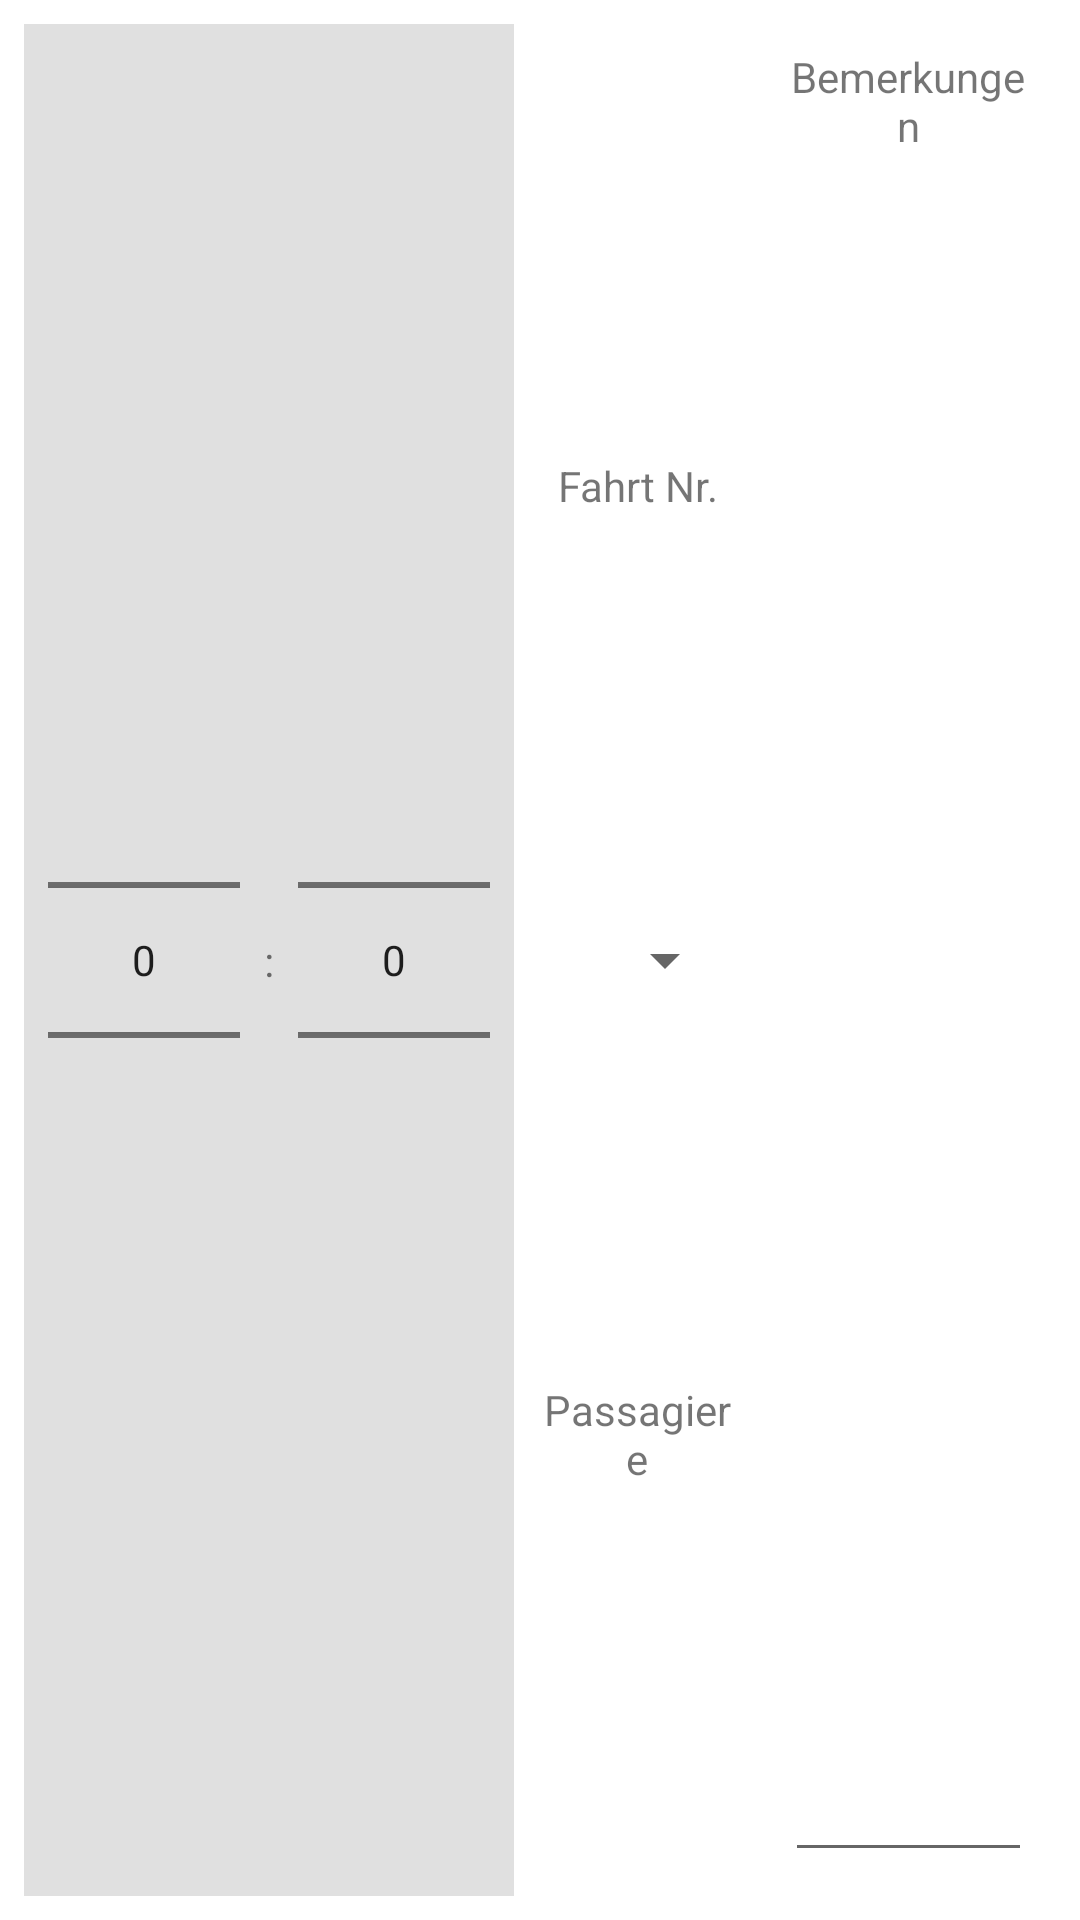

The Android layout XML behind this screen, and the referenced resources:
<!-- AndroidManifest.xml: application theme Theme.Stanserhorn -->
<!-- res/layout/dialog_add_trip_log.xml -->
<?xml version="1.0" encoding="utf-8"?>
<LinearLayout
    xmlns:android="http://schemas.android.com/apk/res/android"
    xmlns:app="http://schemas.android.com/apk/res-auto"
    android:layout_width="match_parent"
    android:layout_height="match_parent"
    android:padding="@dimen/small_padding"
    android:orientation="horizontal">

    <androidx.constraintlayout.widget.ConstraintLayout
        android:id="@+id/timeBlock"
        android:layout_width="wrap_content"
        android:layout_height="match_parent"
        android:padding="@dimen/small_padding"
        android:background="@color/gray"
        app:layout_constraintTop_toTopOf="parent"
        app:layout_constraintStart_toStartOf="parent"
        app:layout_constraintBottom_toBottomOf="parent">

        <NumberPicker
            android:id="@+id/hourPicker"
            android:layout_width="wrap_content"
            android:layout_height="wrap_content"
            app:layout_constraintStart_toStartOf="parent"
            app:layout_constraintTop_toTopOf="parent"
            app:layout_constraintBottom_toBottomOf="parent" />

        <TextView
            android:id="@+id/timeSeparator"
            android:text=":"
            android:layout_width="wrap_content"
            android:layout_height="wrap_content"
            android:layout_marginStart="@dimen/small_margin"
            app:layout_constraintStart_toEndOf="@id/hourPicker"
            app:layout_constraintEnd_toStartOf="@id/minutePicker"
            app:layout_constraintTop_toTopOf="@id/hourPicker"
            app:layout_constraintBottom_toBottomOf="@id/hourPicker"/>

        <NumberPicker
            android:id="@+id/minutePicker"
            android:layout_width="wrap_content"
            android:layout_height="wrap_content"
            android:layout_marginStart="@dimen/small_margin"
            app:layout_constraintStart_toEndOf="@id/timeSeparator"
            app:layout_constraintTop_toTopOf="parent"
            app:layout_constraintBottom_toBottomOf="parent" />

    </androidx.constraintlayout.widget.ConstraintLayout>

    <androidx.constraintlayout.widget.ConstraintLayout
        android:layout_width="wrap_content"
        android:layout_height="match_parent"
        app:layout_constraintStart_toEndOf="@id/timeBlock"
        app:layout_constraintTop_toTopOf="parent"
        app:layout_constraintBottom_toBottomOf="parent"
        android:layout_weight="1"
        android:padding="@dimen/small_padding">

        <androidx.appcompat.widget.AppCompatTextView
            android:id="@+id/trip_dialog_tripOfDay_tag"
            android:layout_width="0dp"
            android:layout_height="0dp"
            android:text="@string/triplog_add_trip_tripOfDay_tag"
            android:gravity="center"
            app:layout_constraintStart_toStartOf="parent"
            app:layout_constraintTop_toTopOf="parent"
            app:layout_constraintBottom_toTopOf="@id/trip_dialog_ascentSpinner"
            app:layout_constraintEnd_toEndOf="@id/trip_dialog_passengers_tag" />

        <androidx.appcompat.widget.AppCompatEditText
            android:id="@+id/trip_dialog_tripOfDay"
            android:layout_width="0dp"
            android:layout_height="wrap_content"
            android:layout_weight="1"
            android:inputType="number"
            android:imeOptions="actionDone"
            android:gravity="center"
            app:layout_constraintTop_toTopOf="parent"
            app:layout_constraintBottom_toBottomOf="@id/trip_dialog_tripOfDay_tag"
            app:layout_constraintStart_toEndOf="@id/trip_dialog_tripOfDay_tag"
            app:layout_constraintEnd_toEndOf="parent" />













        <Spinner
            android:id="@+id/trip_dialog_ascentSpinner"
            android:layout_width="0dp"
            android:layout_height="wrap_content"
            android:theme="@style/Theme.Stanserhorn.DirectionSpinner"
            app:layout_constraintStart_toStartOf="parent"
            app:layout_constraintTop_toBottomOf="@id/trip_dialog_tripOfDay_tag"
            app:layout_constraintBottom_toTopOf="@id/trip_dialog_passengers_tag"
            app:layout_constraintEnd_toEndOf="parent" />

        <androidx.appcompat.widget.AppCompatTextView
            android:id="@+id/trip_dialog_passengers_tag"
            android:layout_width="wrap_content"
            android:layout_height="0dp"
            android:layout_weight="1"
            android:gravity="center"
            android:text="@string/triplog_add_trip_passengers_tag"
            app:layout_constraintStart_toStartOf="parent"
            app:layout_constraintTop_toBottomOf="@id/trip_dialog_ascentSpinner"
            app:layout_constraintBottom_toBottomOf="parent" />

        <androidx.appcompat.widget.AppCompatEditText
            android:id="@+id/trip_dialog_passengers"
            android:layout_width="0dp"
            android:layout_height="wrap_content"
            android:inputType="number"
            android:imeOptions="actionDone"
            android:gravity="center"
            app:layout_constraintTop_toTopOf="@id/trip_dialog_passengers_tag"
            app:layout_constraintBottom_toBottomOf="@id/trip_dialog_passengers_tag"
            app:layout_constraintStart_toEndOf="@id/trip_dialog_passengers_tag"
            app:layout_constraintEnd_toEndOf="parent" />

    </androidx.constraintlayout.widget.ConstraintLayout>

    <LinearLayout
        android:layout_width="wrap_content"
        android:layout_height="match_parent"
        android:orientation="vertical"
        android:layout_weight="1"
        android:padding="@dimen/small_padding">

        <TextView
            android:id="@+id/trip_dialog_remarks_tag"
            android:layout_width="match_parent"
            android:layout_height="wrap_content"
            android:gravity="center"
            android:layout_marginBottom="@dimen/small_margin"
            android:text="@string/triplog_add_trip_remarks_tag" />

        <androidx.appcompat.widget.AppCompatEditText
            android:id="@+id/trip_dialog_remarks"
            android:layout_width="match_parent"
            android:layout_height="match_parent"
            android:inputType="text|textMultiLine"
            android:gravity="top"
            android:imeOptions="actionDone" />

    </LinearLayout>

</LinearLayout>
<!-- resources referenced by this layout -->
<resources>
  <color name="gray">#E0E0E0</color>
  <dimen name="small_margin">8dp</dimen>
  <dimen name="small_padding">8dp</dimen>
  <string name="triplog_add_trip_ascent_tag">Richtung</string>
  <string name="triplog_add_trip_passengers_tag">Passagiere</string>
  <string name="triplog_add_trip_remarks_tag">Bemerkungen</string>
  <string name="triplog_add_trip_tripOfDay_tag">Fahrt Nr.</string>
  <style name="Theme.Stanserhorn.DirectionSpinner" parent="Widget.AppCompat.Spinner">
          <item name="android:textAppearance">@style/Text.Medium</item>
      </style>
  <style name="Theme.Stanserhorn" parent="Theme.MaterialComponents.Light.NoActionBar">
          
          <item name="colorPrimary">@color/purple_500</item>
          <item name="colorPrimaryVariant">@color/purple_700</item>
          <item name="colorOnPrimary">@color/white</item>
          
          <item name="colorSecondary">@color/teal_200</item>
          <item name="colorSecondaryVariant">@color/teal_700</item>
          <item name="colorOnSecondary">@color/black</item>
          <item name="background">@color/gray</item>
          
          <item name="android:statusBarColor">@color/black</item>
          
      </style>
  <style name="Text.Medium">
          <item name="android:textSize">@dimen/medium_text_size</item>
          <item name="android:textStyle">normal</item>
      </style>
  <color name="purple_500">#FF6200EE</color>
  <color name="purple_700">#FF3700B3</color>
  <color name="white">#FFFFFFFF</color>
  <color name="teal_200">#FF03DAC5</color>
  <color name="teal_700">#FF018786</color>
  <color name="black">#FF000000</color>
  <dimen name="medium_text_size">12sp</dimen>
</resources>
